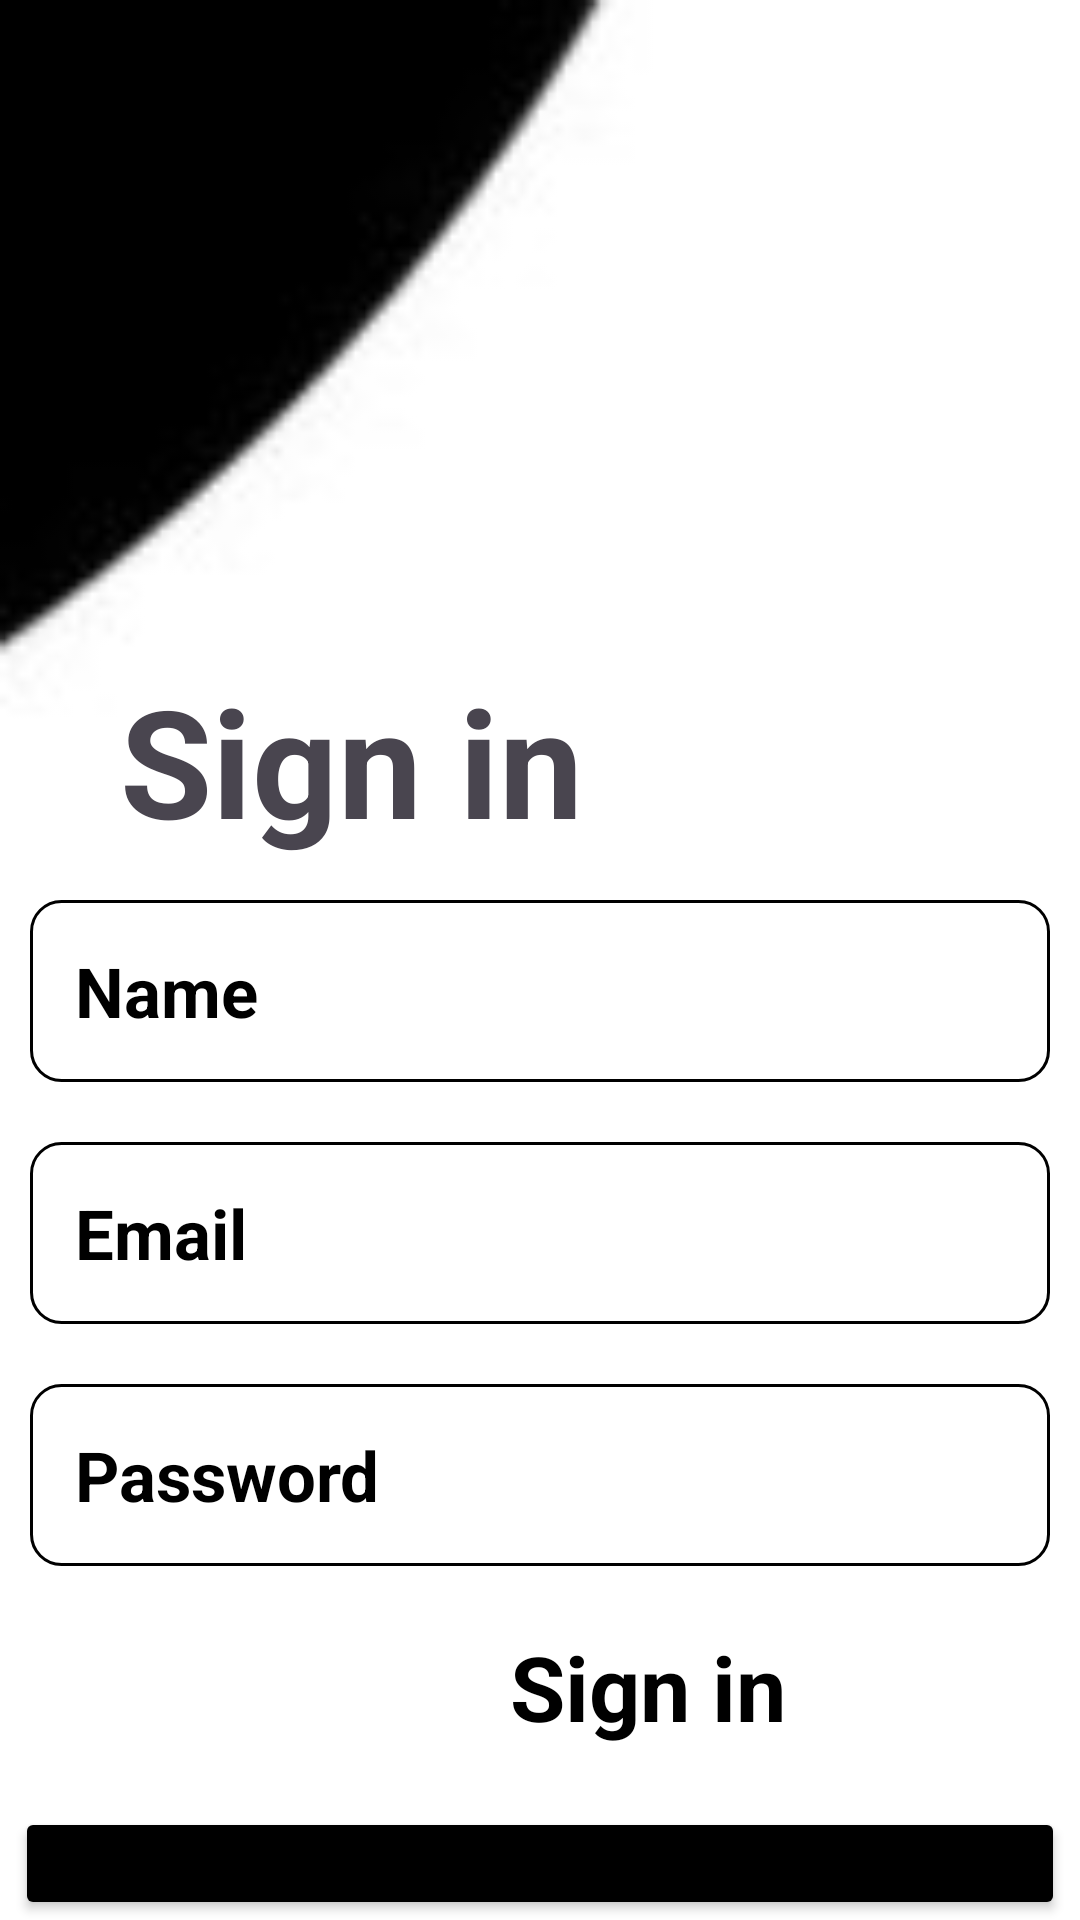

Android layout source for this screen:
<!-- AndroidManifest.xml: application theme Theme.Stenoexpert -->
<!-- res/layout/activity_login_page.xml -->
<?xml version="1.0" encoding="utf-8"?>
<RelativeLayout xmlns:android="http://schemas.android.com/apk/res/android"
    xmlns:app="http://schemas.android.com/apk/res-auto"
    xmlns:tools="http://schemas.android.com/tools"
    android:layout_width="match_parent"
    android:layout_height="match_parent"
    android:background="@drawable/bgc23"
    tools:context=".authentication.login_page">
    <TextView
        android:layout_width="180dp"
        android:layout_height="wrap_content"
        android:text="@string/sign_in"
        android:textStyle="bold"
        android:textSize="50sp"
        android:layout_marginTop="220dp"
        android:layout_marginStart="40dp"/>
    <ImageView
        android:layout_width="200dp"
        android:layout_height="wrap_content"
        android:src="@drawable/images2345"
        android:layout_marginStart="200dp"
        android:layout_marginTop="70dp"
        android:contentDescription="@string/todo" />
    <LinearLayout
        android:layout_width="match_parent"
        android:layout_height="wrap_content"
        android:orientation="vertical"
        android:gravity="center">

        <EditText
            android:layout_width="match_parent"
            android:layout_height="wrap_content"
            android:layout_marginTop="300dp"
            android:background="@drawable/round_corner"
            android:hint="@string/name"
            android:inputType="text"
            android:layout_marginRight="10dp"
            android:layout_marginLeft="10dp"
            android:padding="15dp"
            android:textColor="@color/black"
            android:textColorHint="@color/black"
            android:textSize="23sp"
            android:textStyle="bold"
            android:autofillHints="ENTER NAME" />
        <EditText
            android:layout_width="match_parent"
            android:layout_height="wrap_content"
            android:layout_marginTop="20dp"
            android:background="@drawable/round_corner"
            android:hint="@string/email"
            android:inputType="text"
            android:layout_marginRight="10dp"
            android:layout_marginLeft="10dp"
            android:padding="15dp"
            android:textColor="@color/black"
            android:textColorHint="@color/black"
            android:textSize="23sp"
            android:textStyle="bold"
            android:autofillHints="ENTER NAME" />
        <EditText
            android:layout_width="match_parent"
            android:layout_height="wrap_content"
            android:layout_marginTop="20dp"
            android:background="@drawable/round_corner"
            android:hint="@string/password"
            android:inputType="text"
            android:padding="15dp"
            android:layout_marginRight="10dp"
            android:layout_marginLeft="10dp"
            android:textColor="@color/black"
            android:textColorHint="@color/black"
            android:textSize="23sp"
            android:textStyle="bold"
            android:autofillHints="" />
        <TextView
            android:layout_width="180dp"
            android:layout_height="wrap_content"
            android:layout_marginStart="80dp"
            android:layout_marginTop="20dp"
            android:drawableEnd="@drawable/select"
            android:text="@string/sign_in"
            android:textColor="@color/black"
            android:textColorHint="@color/black"
            android:textSize="30sp"
            android:textStyle="bold"
            tools:ignore="UseCompatTextViewDrawableXml" />


        <Button
            android:layout_width="350dp"
            android:layout_height="wrap_content"
            android:layout_marginTop="20dp"
            android:text="@string/sign_up"
            android:padding="15dp"
            android:backgroundTint="@color/black"
            android:textSize="25sp"
            android:textStyle="bold"
            android:textColor="@color/white"
            />
    </LinearLayout>
</RelativeLayout>
<!-- resources referenced by this layout -->
<resources>
  <color name="black">#FF000000</color>
  <color name="white">#FFFFFFFF</color>
  <!-- drawable bgc23: jpg bitmap (drawable, 1714 bytes) -->
  <!-- drawable round_corner (drawable) -->
  <?xml version="1.0" encoding="utf-8"?>
  <shape xmlns:android="http://schemas.android.com/apk/res/android">
      <corners android:radius="10dp"/>
      <stroke android:width="1dip" android:color="@color/black"/>
  
  
  </shape>
  <string name="email">Email</string>
  <string name="name">Name</string>
  <string name="password">Password</string>
  <string name="sign_in">Sign in</string>
  <string name="sign_up">Signup</string>
  <string name="todo">todo</string>
  <style name="Theme.Stenoexpert" parent="Base.Theme.Stenoexpert" />
  <style name="Base.Theme.Stenoexpert" parent="Theme.Material3.DayNight.NoActionBar">
          
          
      </style>
</resources>
